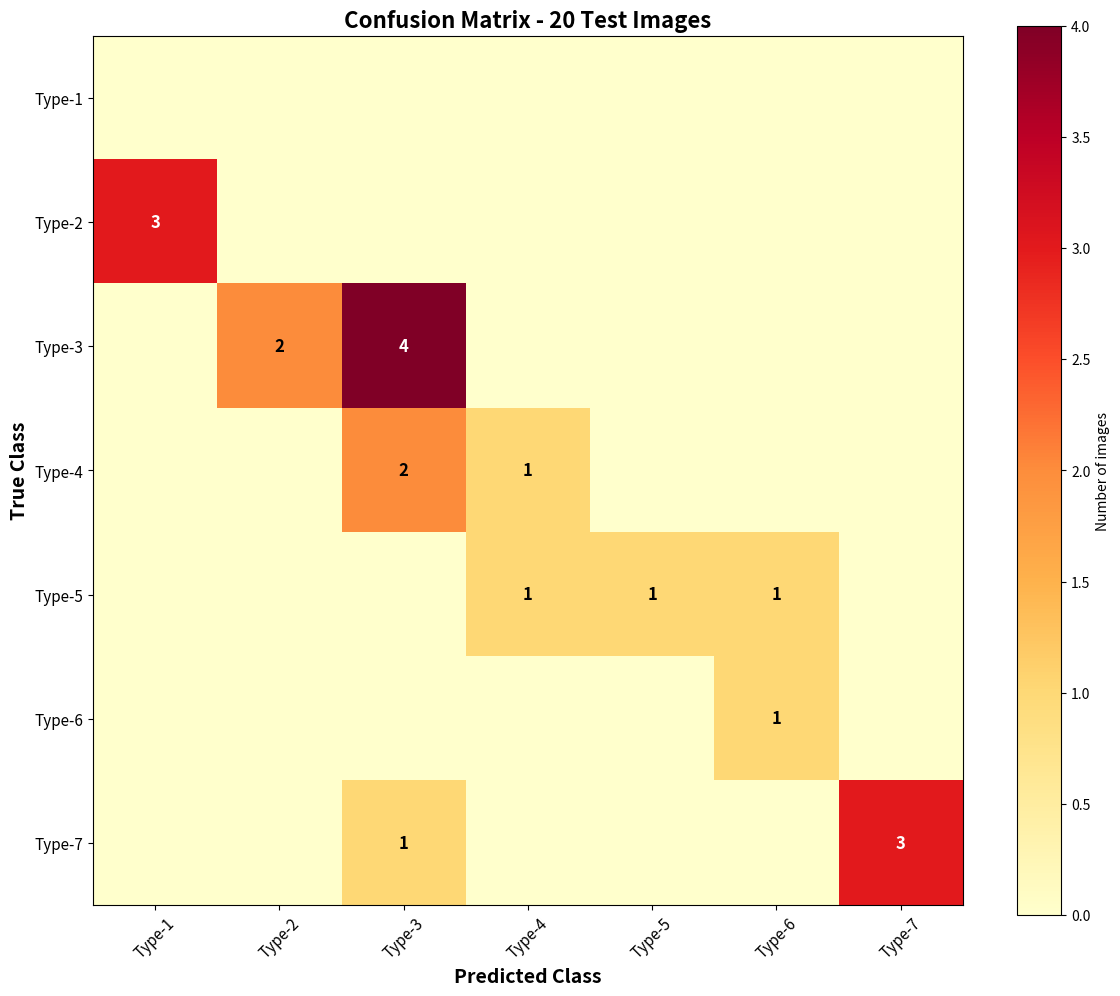
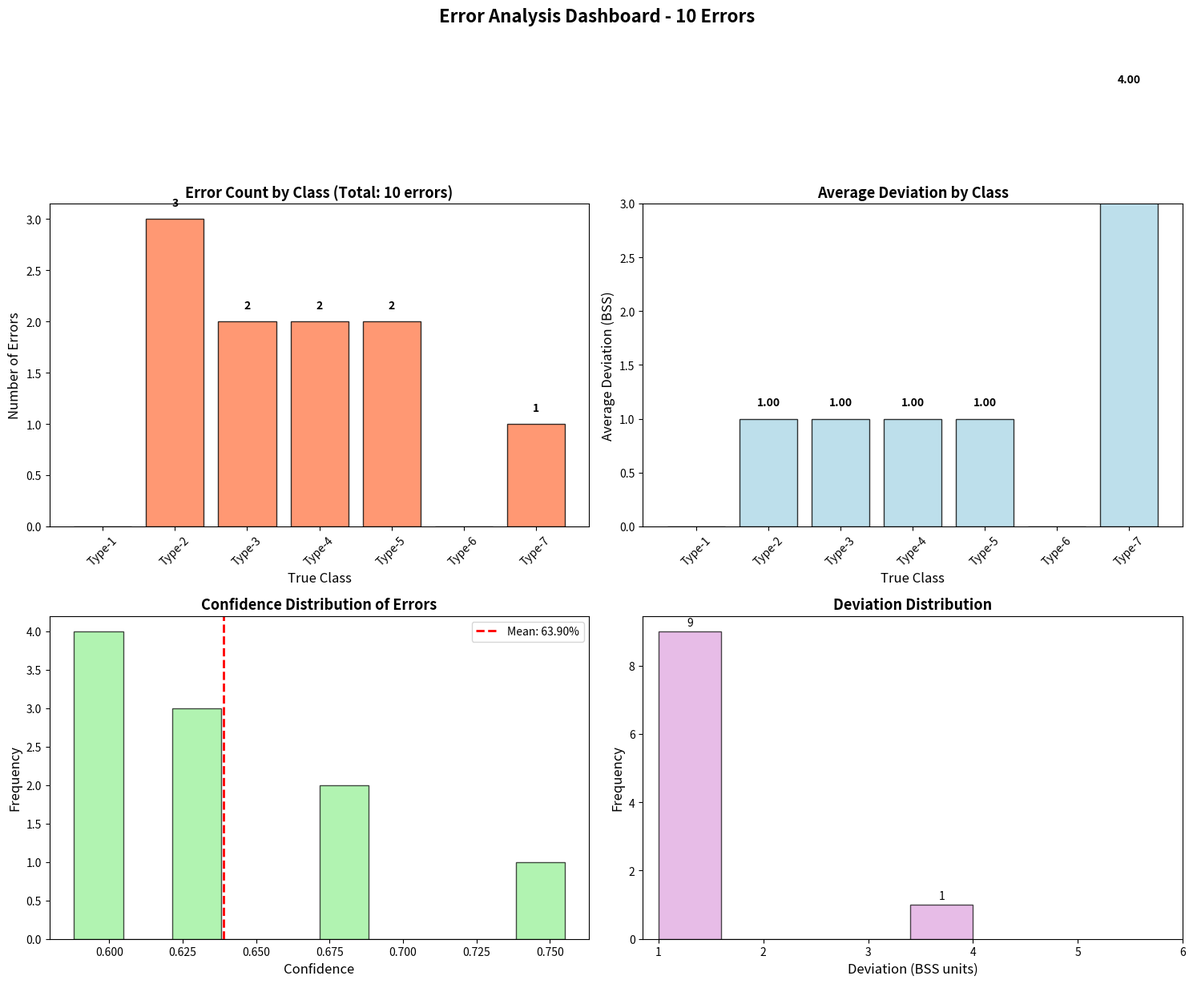
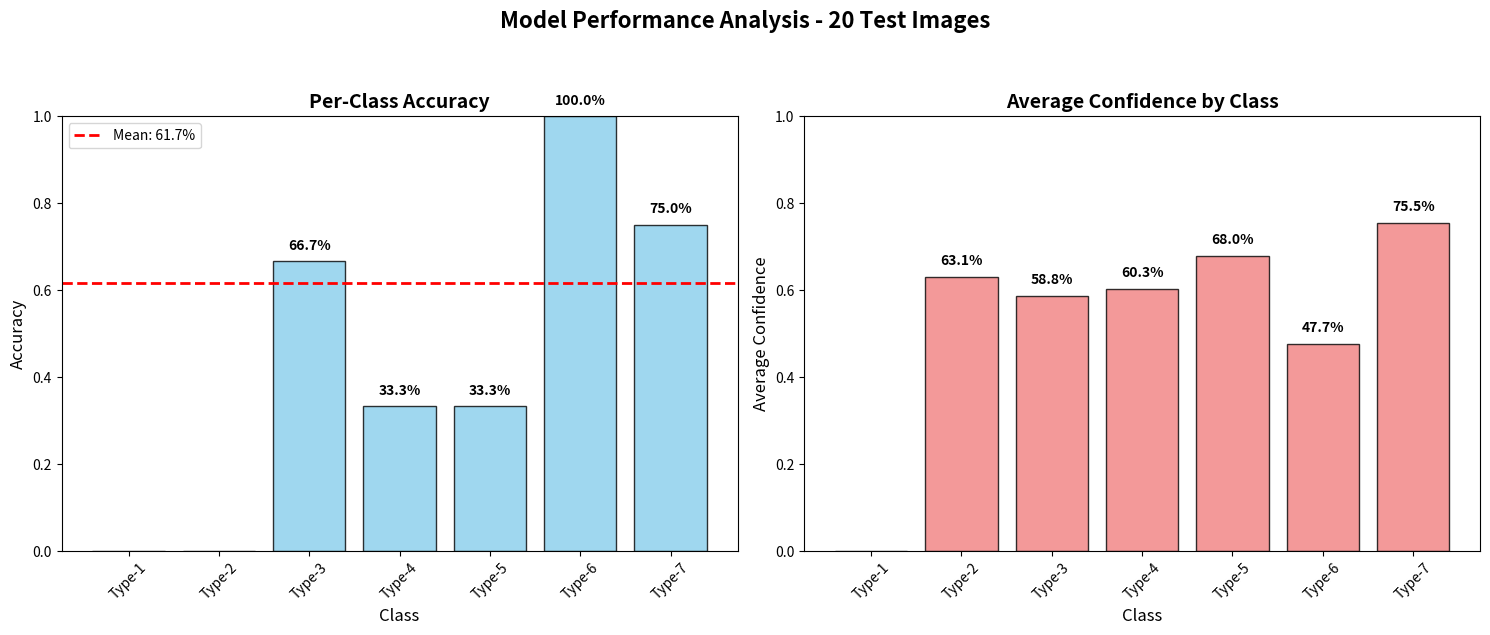

Write the Python code that produced these figures, in order.
import matplotlib.pyplot as plt
import numpy as np
import os
import json
from collections import defaultdict

class ErrorVisualizer:
    def __init__(self, model_path, results_file='test_results.json'):
        self.model_path = model_path
        self.results_file = results_file
        self.class_names = ['Type-1', 'Type-2', 'Type-3', 'Type-4', 'Type-5', 'Type-6', 'Type-7']
        
    def load_results(self):
        """Load kết quả test từ file JSON"""
        if os.path.exists(self.results_file):
            with open(self.results_file, 'r') as f:
                return json.load(f)
        return None
    
    def save_results(self, results):
        """Lưu kết quả test vào file JSON"""
        with open(self.results_file, 'w') as f:
            json.dump(results, f, indent=2)
    
    def analyze_predictions(self, predictions, true_labels, confidences):
        """Phân tích dự đoán và tính các metrics"""
        results = {
            'confusion_matrix': np.zeros((7, 7)),
            'per_class_accuracy': [],
            'per_class_confidence': [],
            'errors': []
        }
        
        for pred, true, conf in zip(predictions, true_labels, confidences):
            results['confusion_matrix'][true][pred] += 1
            if pred != true:
                results['errors'].append({
                    'true': int(true),
                    'pred': int(pred),
                    'confidence': float(conf),
                    'deviation': abs(pred - true)
                })
        
        # Tính accuracy cho từng class
        for i in range(7):
            total = np.sum(results['confusion_matrix'][i])
            if total > 0:
                correct = results['confusion_matrix'][i][i]
                results['per_class_accuracy'].append(correct / total)
            else:
                results['per_class_accuracy'].append(0)
        
        # Tính confidence trung bình cho từng class
        for i in range(7):
            class_confidences = [conf for pred, true, conf in zip(predictions, true_labels, confidences) if true == i]
            if class_confidences:
                results['per_class_confidence'].append(np.mean(class_confidences))
            else:
                results['per_class_confidence'].append(0)
        
        return results
    
    def plot_confusion_matrix(self, cm, save_path='confusion_matrix.png'):
        """Vẽ confusion matrix"""
        fig, ax = plt.subplots(figsize=(12, 10))
        
        # Vẽ heatmap
        im = ax.imshow(cm, cmap='YlOrRd', interpolation='nearest')
        
        # Thêm số vào các ô
        for i in range(7):
            for j in range(7):
                if cm[i, j] > 0:
                    text = ax.text(j, i, int(cm[i, j]),
                                 ha="center", va="center", 
                                 color="white" if cm[i, j] > cm.max()/2 else "black",
                                 fontsize=12, fontweight='bold')
        
        # Format
        ax.set_xticks(np.arange(7))
        ax.set_yticks(np.arange(7))
        ax.set_xticklabels(self.class_names, rotation=45, fontsize=11)
        ax.set_yticklabels(self.class_names, fontsize=11)
        ax.set_xlabel('Predicted Class', fontsize=14, fontweight='bold')
        ax.set_ylabel('True Class', fontsize=14, fontweight='bold')
        ax.set_title('Confusion Matrix - 20 Test Images', fontsize=16, fontweight='bold')
        
        plt.colorbar(im, label='Number of images')
        plt.tight_layout()
        plt.savefig(save_path, dpi=150, bbox_inches='tight')
        plt.show()
        print(f"✅ Confusion matrix saved to: {save_path}")
    
    def plot_error_distribution(self, errors, save_path='error_distribution.png'):
        """Vẽ phân bố lỗi theo class"""
        if not errors:
            print("No errors to plot!")
            return
        
        fig, axes = plt.subplots(2, 2, figsize=(15, 12))
        
        # 1. Số lượng lỗi theo class
        ax1 = axes[0, 0]
        error_counts = defaultdict(int)
        error_deviation = defaultdict(list)
        
        for e in errors:
            error_counts[e['true']] += 1
            error_deviation[e['true']].append(e['deviation'])
        
        classes = list(range(7))
        counts = [error_counts[i] for i in classes]
        
        bars = ax1.bar(classes, counts, color='coral', edgecolor='black', alpha=0.8)
        ax1.set_xlabel('True Class', fontsize=12)
        ax1.set_ylabel('Number of Errors', fontsize=12)
        ax1.set_title(f'Error Count by Class (Total: {len(errors)} errors)', 
                     fontsize=13, fontweight='bold')
        ax1.set_xticks(classes)
        ax1.set_xticklabels(self.class_names, rotation=45)
        
        # Thêm số trên các cột
        for bar, count in zip(bars, counts):
            if count > 0:
                ax1.text(bar.get_x() + bar.get_width()/2, bar.get_height() + 0.1,
                        str(int(count)), ha='center', va='bottom', fontweight='bold')
        
        # 2. Độ lệch trung bình theo class
        ax2 = axes[0, 1]
        avg_deviation = [np.mean(error_deviation[i]) if error_deviation[i] else 0 
                        for i in classes]
        
        bars = ax2.bar(classes, avg_deviation, color='lightblue', edgecolor='black', alpha=0.8)
        ax2.set_xlabel('True Class', fontsize=12)
        ax2.set_ylabel('Average Deviation (BSS)', fontsize=12)
        ax2.set_title('Average Deviation by Class', fontsize=13, fontweight='bold')
        ax2.set_xticks(classes)
        ax2.set_xticklabels(self.class_names, rotation=45)
        ax2.set_ylim(0, 3)
        
        # Thêm giá trị trên cột
        for bar, dev in zip(bars, avg_deviation):
            if dev > 0:
                ax2.text(bar.get_x() + bar.get_width()/2, bar.get_height() + 0.1,
                        f'{dev:.2f}', ha='center', va='bottom', fontweight='bold')
        
        # 3. Confidence của các dự đoán sai
        ax3 = axes[1, 0]
        confidences = [e['confidence'] for e in errors]
        ax3.hist(confidences, bins=10, color='lightgreen', edgecolor='black', alpha=0.7)
        ax3.set_xlabel('Confidence', fontsize=12)
        ax3.set_ylabel('Frequency', fontsize=12)
        ax3.set_title('Confidence Distribution of Errors', fontsize=13, fontweight='bold')
        ax3.axvline(np.mean(confidences), color='red', linestyle='--', linewidth=2,
                   label=f'Mean: {np.mean(confidences):.2%}')
        ax3.legend()
        
        # 4. Deviation distribution
        ax4 = axes[1, 1]
        deviations = [e['deviation'] for e in errors]
        ax4.hist(deviations, bins=5, color='plum', edgecolor='black', alpha=0.7)
        ax4.set_xlabel('Deviation (BSS units)', fontsize=12)
        ax4.set_ylabel('Frequency', fontsize=12)
        ax4.set_title('Deviation Distribution', fontsize=13, fontweight='bold')
        ax4.set_xticks([1, 2, 3, 4, 5, 6])
        
        # Thêm giá trị trên các cột histogram
        for rect in ax4.patches:
            height = rect.get_height()
            if height > 0:
                ax4.text(rect.get_x() + rect.get_width()/2, height + 0.1,
                        f'{int(height)}', ha='center', va='bottom')
        
        plt.suptitle('Error Analysis Dashboard - 10 Errors', fontsize=16, fontweight='bold', y=1.02)
        plt.tight_layout()
        plt.savefig(save_path, dpi=150, bbox_inches='tight')
        plt.show()
        print(f"✅ Error distribution saved to: {save_path}")
    
    def plot_accuracy_comparison(self, results, save_path='accuracy_comparison.png'):
        """Vẽ so sánh accuracy giữa các class"""
        fig, (ax1, ax2) = plt.subplots(1, 2, figsize=(15, 6))
        
        # Biểu đồ accuracy
        accuracies = results['per_class_accuracy']
        confidences = results['per_class_confidence']
        x = np.arange(7)
        
        bars = ax1.bar(x, accuracies, color='skyblue', edgecolor='black', alpha=0.8)
        ax1.set_xlabel('Class', fontsize=12)
        ax1.set_ylabel('Accuracy', fontsize=12)
        ax1.set_title('Per-Class Accuracy', fontsize=14, fontweight='bold')
        ax1.set_xticks(x)
        ax1.set_xticklabels(self.class_names, rotation=45)
        ax1.set_ylim(0, 1)
        
        # Thêm giá trị lên các cột
        for bar, acc in zip(bars, accuracies):
            if acc > 0:
                ax1.text(bar.get_x() + bar.get_width()/2, bar.get_height() + 0.02,
                        f'{acc:.1%}', ha='center', va='bottom', fontweight='bold')
        
        # Thêm đường trung bình
        mean_acc = np.mean([a for a in accuracies if a > 0])
        ax1.axhline(mean_acc, color='red', linestyle='--', linewidth=2,
                   label=f'Mean: {mean_acc:.1%}')
        ax1.legend()
        
        # Biểu đồ confidence
        bars = ax2.bar(x, confidences, color='lightcoral', edgecolor='black', alpha=0.8)
        ax2.set_xlabel('Class', fontsize=12)
        ax2.set_ylabel('Average Confidence', fontsize=12)
        ax2.set_title('Average Confidence by Class', fontsize=14, fontweight='bold')
        ax2.set_xticks(x)
        ax2.set_xticklabels(self.class_names, rotation=45)
        ax2.set_ylim(0, 1)
        
        # Thêm giá trị lên các cột
        for bar, conf in zip(bars, confidences):
            if conf > 0:
                ax2.text(bar.get_x() + bar.get_width()/2, bar.get_height() + 0.02,
                        f'{conf:.1%}', ha='center', va='bottom', fontweight='bold')
        
        plt.suptitle('Model Performance Analysis - 20 Test Images', fontsize=16, fontweight='bold', y=1.05)
        plt.tight_layout()
        plt.savefig(save_path, dpi=150, bbox_inches='tight')
        plt.show()
        print(f"✅ Accuracy comparison saved to: {save_path}")
    
    def create_error_report(self, results, save_path='error_report.txt'):
        """Tạo báo cáo chi tiết về lỗi"""
        with open(save_path, 'w', encoding='utf-8') as f:
            f.write("="*70 + "\n")
            f.write("ERROR ANALYSIS REPORT\n")
            f.write("="*70 + "\n\n")
            
            # Overall statistics
            total_samples = np.sum(results['confusion_matrix'])
            correct = np.trace(results['confusion_matrix'])
            accuracy = correct / total_samples if total_samples > 0 else 0
            
            f.write("📊 OVERALL STATISTICS\n")
            f.write("-" * 40 + "\n")
            f.write(f"Total samples: {int(total_samples)}\n")
            f.write(f"Correct predictions: {int(correct)}\n")
            f.write(f"Overall accuracy: {accuracy:.2%}\n\n")
            
            # Per-class statistics
            f.write("📈 PER-CLASS STATISTICS\n")
            f.write("-" * 60 + "\n")
            f.write(f"{'Class':<10} {'Samples':<8} {'Correct':<8} {'Accuracy':<12} {'Avg Conf':<12}\n")
            f.write("-" * 60 + "\n")
            
            for i, class_name in enumerate(self.class_names):
                total = np.sum(results['confusion_matrix'][i])
                correct_class = results['confusion_matrix'][i][i]
                acc = correct_class / total if total > 0 else 0
                avg_conf = results['per_class_confidence'][i]
                
                if total > 0:
                    f.write(f"{class_name:<10} {int(total):<8} {int(correct_class):<8} "
                           f"{acc:>6.2%}     {avg_conf:>6.2%}\n")
            
            # Error patterns
            if results.get('errors'):
                f.write("\n❌ ERROR PATTERNS\n")
                f.write("-" * 40 + "\n")
                error_patterns = defaultdict(int)
                for e in results['errors']:
                    pattern = f"{self.class_names[e['true']]} → {self.class_names[e['pred']]}"
                    error_patterns[pattern] += 1
                
                for pattern, count in sorted(error_patterns.items(), 
                                            key=lambda x: x[1], reverse=True):
                    percentage = count / len(results['errors']) * 100
                    f.write(f"{pattern}: {count} times ({percentage:.1f}%)\n")
                
                # Error severity
                f.write("\n📉 ERROR SEVERITY\n")
                f.write("-" * 40 + "\n")
                deviations = [e['deviation'] for e in results['errors']]
                f.write(f"Average deviation: {np.mean(deviations):.2f} BSS\n")
                f.write(f"Max deviation: {np.max(deviations)} BSS\n")
                f.write(f"Min deviation: {np.min(deviations)} BSS\n")
        
        print(f"✅ Error report saved to: {save_path}")
    
    def plot_all(self, predictions, true_labels, confidences):
        """Vẽ tất cả các đồ thị"""
        results = self.analyze_predictions(predictions, true_labels, confidences)
        
        # Tạo thư mục output
        os.makedirs('error_analysis_20images', exist_ok=True)
        
        # Vẽ các đồ thị
        self.plot_confusion_matrix(results['confusion_matrix'], 
                                  'error_analysis_20images/confusion_matrix.png')
        self.plot_error_distribution(results['errors'], 
                                    'error_analysis_20images/error_distribution.png')
        self.plot_accuracy_comparison(results, 
                                     'error_analysis_20images/accuracy_comparison.png')
        self.create_error_report(results, 
                                'error_analysis_20images/error_report.txt')
        
        print("\n" + "="*70)
        print("✅ All plots saved in 'error_analysis_20images/' folder")
        print("="*70)

# Hàm thu thập dữ liệu từ kết quả test 20 ảnh
def collect_test_results():
    """Thu thập kết quả từ 20 ảnh test"""
    
    predictions = []
    true_labels = []
    confidences = []
    
    # Dữ liệu từ kết quả test 20 ảnh
    test_results = [
        # (true_class, pred_class, confidence)
        # Type-2 (3 ảnh - đều sai)
        (1, 0, 0.631),  # Type-2 → Type-1
        (1, 0, 0.631),  # Type-2 → Type-1
        (1, 0, 0.631),  # Type-2 → Type-1
        
        # Type-3 (6 ảnh - 4 đúng, 2 sai)
        (2, 2, 0.588),  # Type-3 → Type-3 ✓
        (2, 2, 0.588),  # Type-3 → Type-3 ✓
        (2, 2, 0.588),  # Type-3 → Type-3 ✓
        (2, 2, 0.588),  # Type-3 → Type-3 ✓
        (2, 1, 0.588),  # Type-3 → Type-2 ✗
        (2, 1, 0.588),  # Type-3 → Type-2 ✗
        
        # Type-4 (3 ảnh - 1 đúng, 2 sai)
        (3, 3, 0.603),  # Type-4 → Type-4 ✓
        (3, 2, 0.603),  # Type-4 → Type-3 ✗
        (3, 2, 0.603),  # Type-4 → Type-3 ✗
        
        # Type-5 (3 ảnh - 1 đúng, 2 sai)
        (4, 4, 0.680),  # Type-5 → Type-5 ✓
        (4, 3, 0.680),  # Type-5 → Type-4 ✗
        (4, 5, 0.680),  # Type-5 → Type-6 ✗
        
        # Type-6 (1 ảnh - đúng)
        (5, 5, 0.477),  # Type-6 → Type-6 ✓
        
        # Type-7 (4 ảnh - 3 đúng, 1 sai)
        (6, 6, 0.755),  # Type-7 → Type-7 ✓
        (6, 6, 0.755),  # Type-7 → Type-7 ✓
        (6, 6, 0.755),  # Type-7 → Type-7 ✓
        (6, 2, 0.755),  # Type-7 → Type-3 ✗
    ]
    
    for true, pred, conf in test_results:
        true_labels.append(true)
        predictions.append(pred)
        confidences.append(conf)
    
    return predictions, true_labels, confidences

if __name__ == "__main__":
    visualizer = ErrorVisualizer("../outputs/resnet18_20260310_152608/best_model.pth")
    
    # Thu thập dữ liệu
    print("📊 Collecting test results from 20 images...")
    predictions, true_labels, confidences = collect_test_results()
    
    # Tính accuracy nhanh
    correct = sum(1 for p, t in zip(predictions, true_labels) if p == t)
    print(f"📈 Total: 20 images, Correct: {correct}, Wrong: {20-correct}, Accuracy: {correct/20*100:.1f}%")
    
    # Vẽ đồ thị
    print("\n🎨 Generating plots...")
    visualizer.plot_all(predictions, true_labels, confidences)
